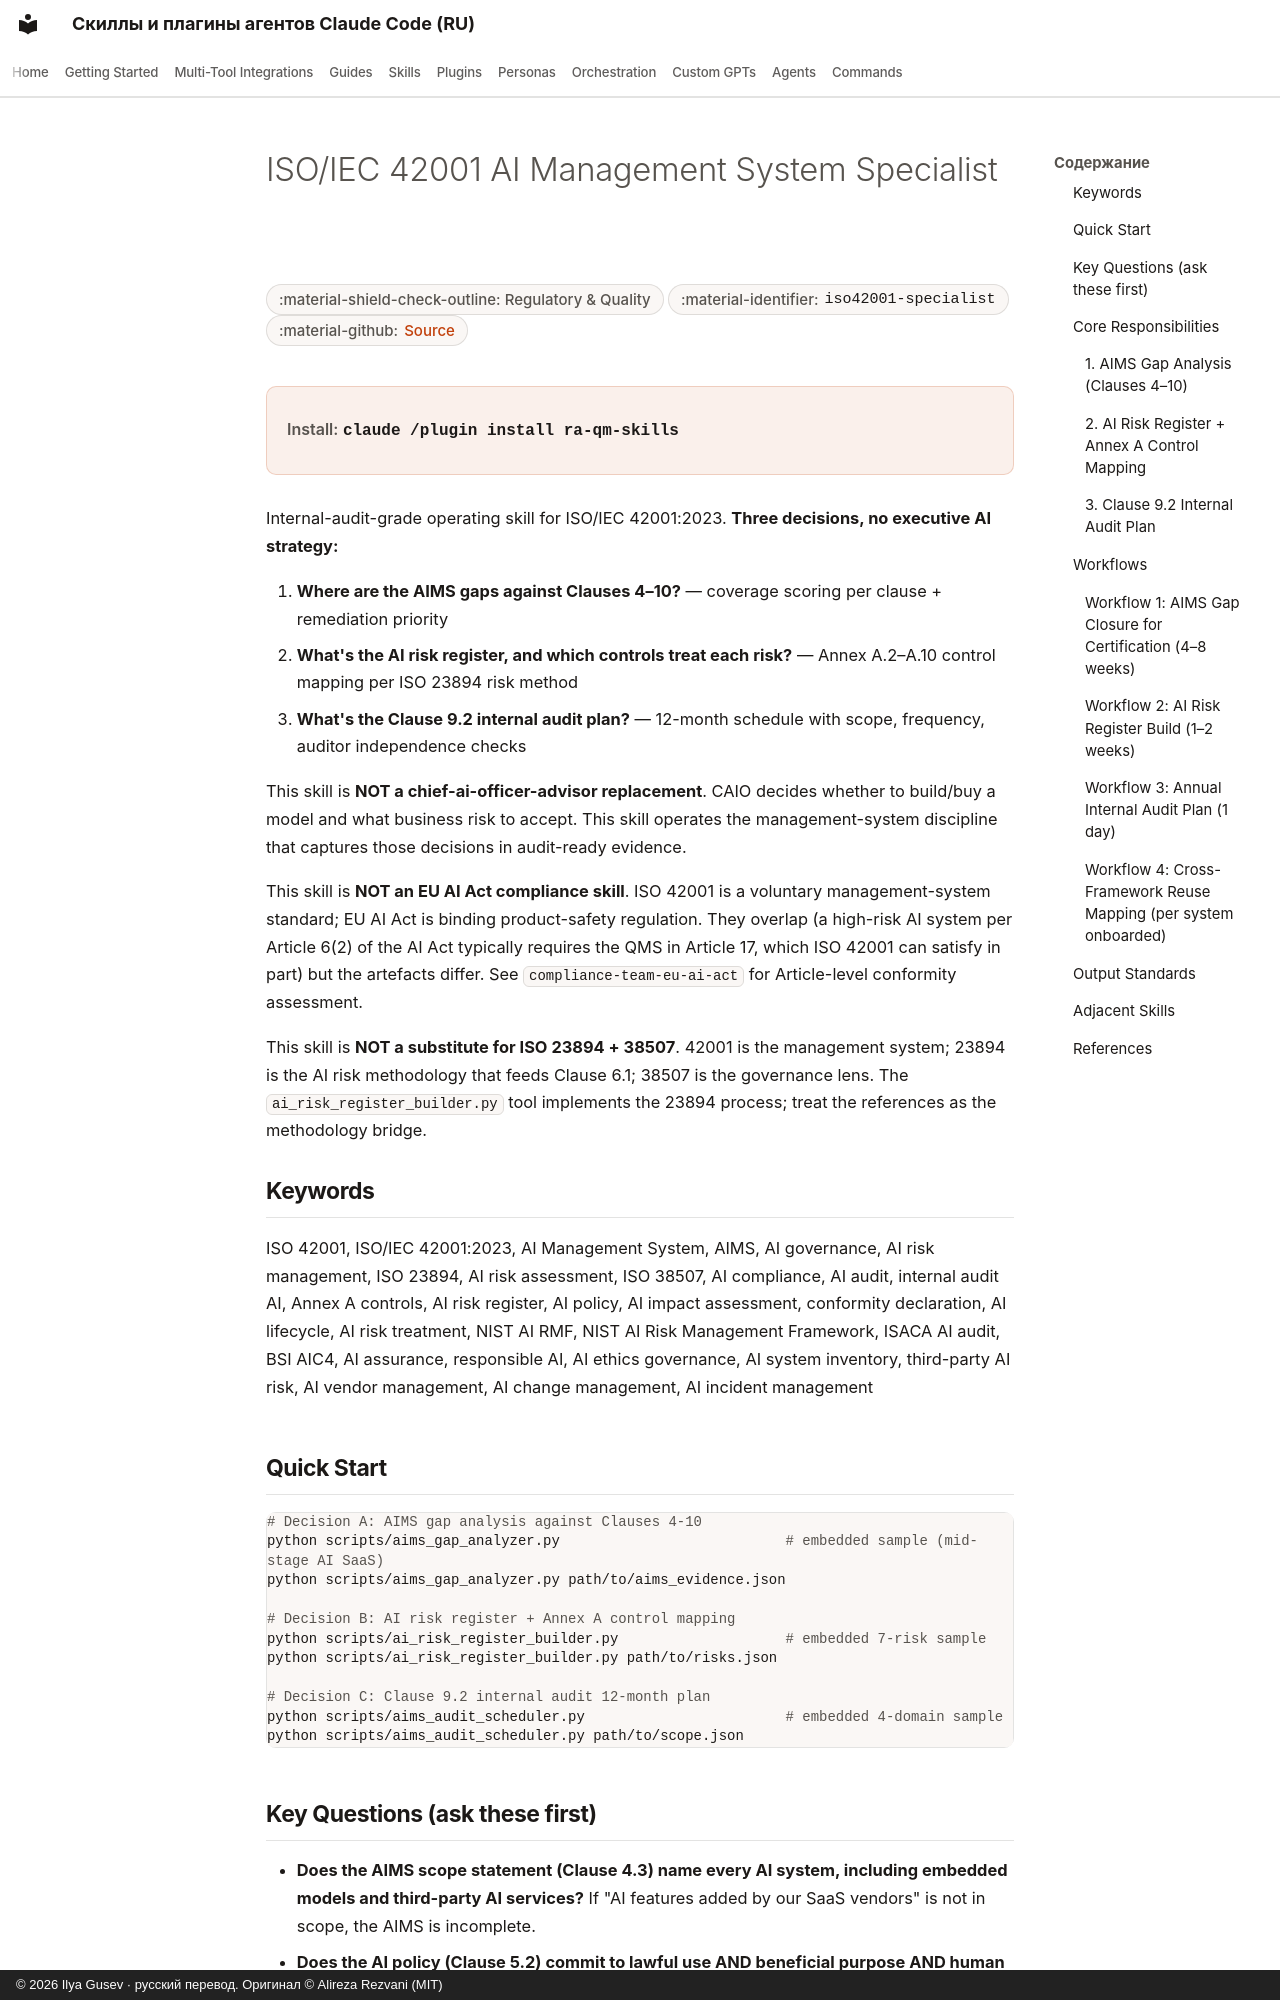

repository: imgusev/claude-skills-ru · page: skills/ra-qm-team/compliance-team-iso42001-iso42001-specialist/index.html · generator: mkdocs · copyright: © 2026 Ilya Gusev · русский перевод. Оригинал © Alireza Rezvani (MIT)

---
title: "ISO/IEC 42001 AI Management System Specialist — Agent Skill for Compliance"
description: "ISO/IEC 42001:2023 AI Management System (AIMS) specialist for compliance teams running internal audits. Three decisions: (1) Where are the gaps. Agent skill for Claude Code, Codex CLI, Gemini CLI, OpenClaw."
---

# ISO/IEC 42001 AI Management System Specialist

<div class="page-meta" markdown>
<span class="meta-badge">:material-shield-check-outline: Regulatory & Quality</span>
<span class="meta-badge">:material-identifier: `iso42001-specialist`</span>
<span class="meta-badge">:material-github: <a href="https://github.com/imgusev/claude-skills-ru/tree/main/ra-qm-team/compliance-team-iso42001/skills/iso42001-specialist/SKILL.md">Source</a></span>
</div>

<div class="install-banner" markdown>
<span class="install-label">Install:</span> <code>claude /plugin install ra-qm-skills</code>
</div>


Internal-audit-grade operating skill for ISO/IEC 42001:2023. **Three decisions, no executive AI strategy:**

1. **Where are the AIMS gaps against Clauses 4–10?** — coverage scoring per clause + remediation priority
2. **What's the AI risk register, and which controls treat each risk?** — Annex A.2–A.10 control mapping per ISO 23894 risk method
3. **What's the Clause 9.2 internal audit plan?** — 12-month schedule with scope, frequency, auditor independence checks

This skill is **NOT a chief-ai-officer-advisor replacement**. CAIO decides whether to build/buy a model and what business risk to accept. This skill operates the management-system discipline that captures those decisions in audit-ready evidence.

This skill is **NOT an EU AI Act compliance skill**. ISO 42001 is a voluntary management-system standard; EU AI Act is binding product-safety regulation. They overlap (a high-risk AI system per Article 6(2) of the AI Act typically requires the QMS in Article 17, which ISO 42001 can satisfy in part) but the artefacts differ. See `compliance-team-eu-ai-act` for Article-level conformity assessment.

This skill is **NOT a substitute for ISO 23894 + 38507**. 42001 is the management system; 23894 is the AI risk methodology that feeds Clause 6.1; 38507 is the governance lens. The `ai_risk_register_builder.py` tool implements the 23894 process; treat the references as the methodology bridge.

## Keywords

ISO 42001, ISO/IEC 42001:2023, AI Management System, AIMS, AI governance, AI risk management, ISO 23894, AI risk assessment, ISO 38507, AI compliance, AI audit, internal audit AI, Annex A controls, AI risk register, AI policy, AI impact assessment, conformity declaration, AI lifecycle, AI risk treatment, NIST AI RMF, NIST AI Risk Management Framework, ISACA AI audit, BSI AIC4, AI assurance, responsible AI, AI ethics governance, AI system inventory, third-party AI risk, AI vendor management, AI change management, AI incident management

## Quick Start

```bash
# Decision A: AIMS gap analysis against Clauses 4-10
python scripts/aims_gap_analyzer.py                           # embedded sample (mid-stage AI SaaS)
python scripts/aims_gap_analyzer.py path/to/aims_evidence.json

# Decision B: AI risk register + Annex A control mapping
python scripts/ai_risk_register_builder.py                    # embedded 7-risk sample
python scripts/ai_risk_register_builder.py path/to/risks.json

# Decision C: Clause 9.2 internal audit 12-month plan
python scripts/aims_audit_scheduler.py                        # embedded 4-domain sample
python scripts/aims_audit_scheduler.py path/to/scope.json
```
